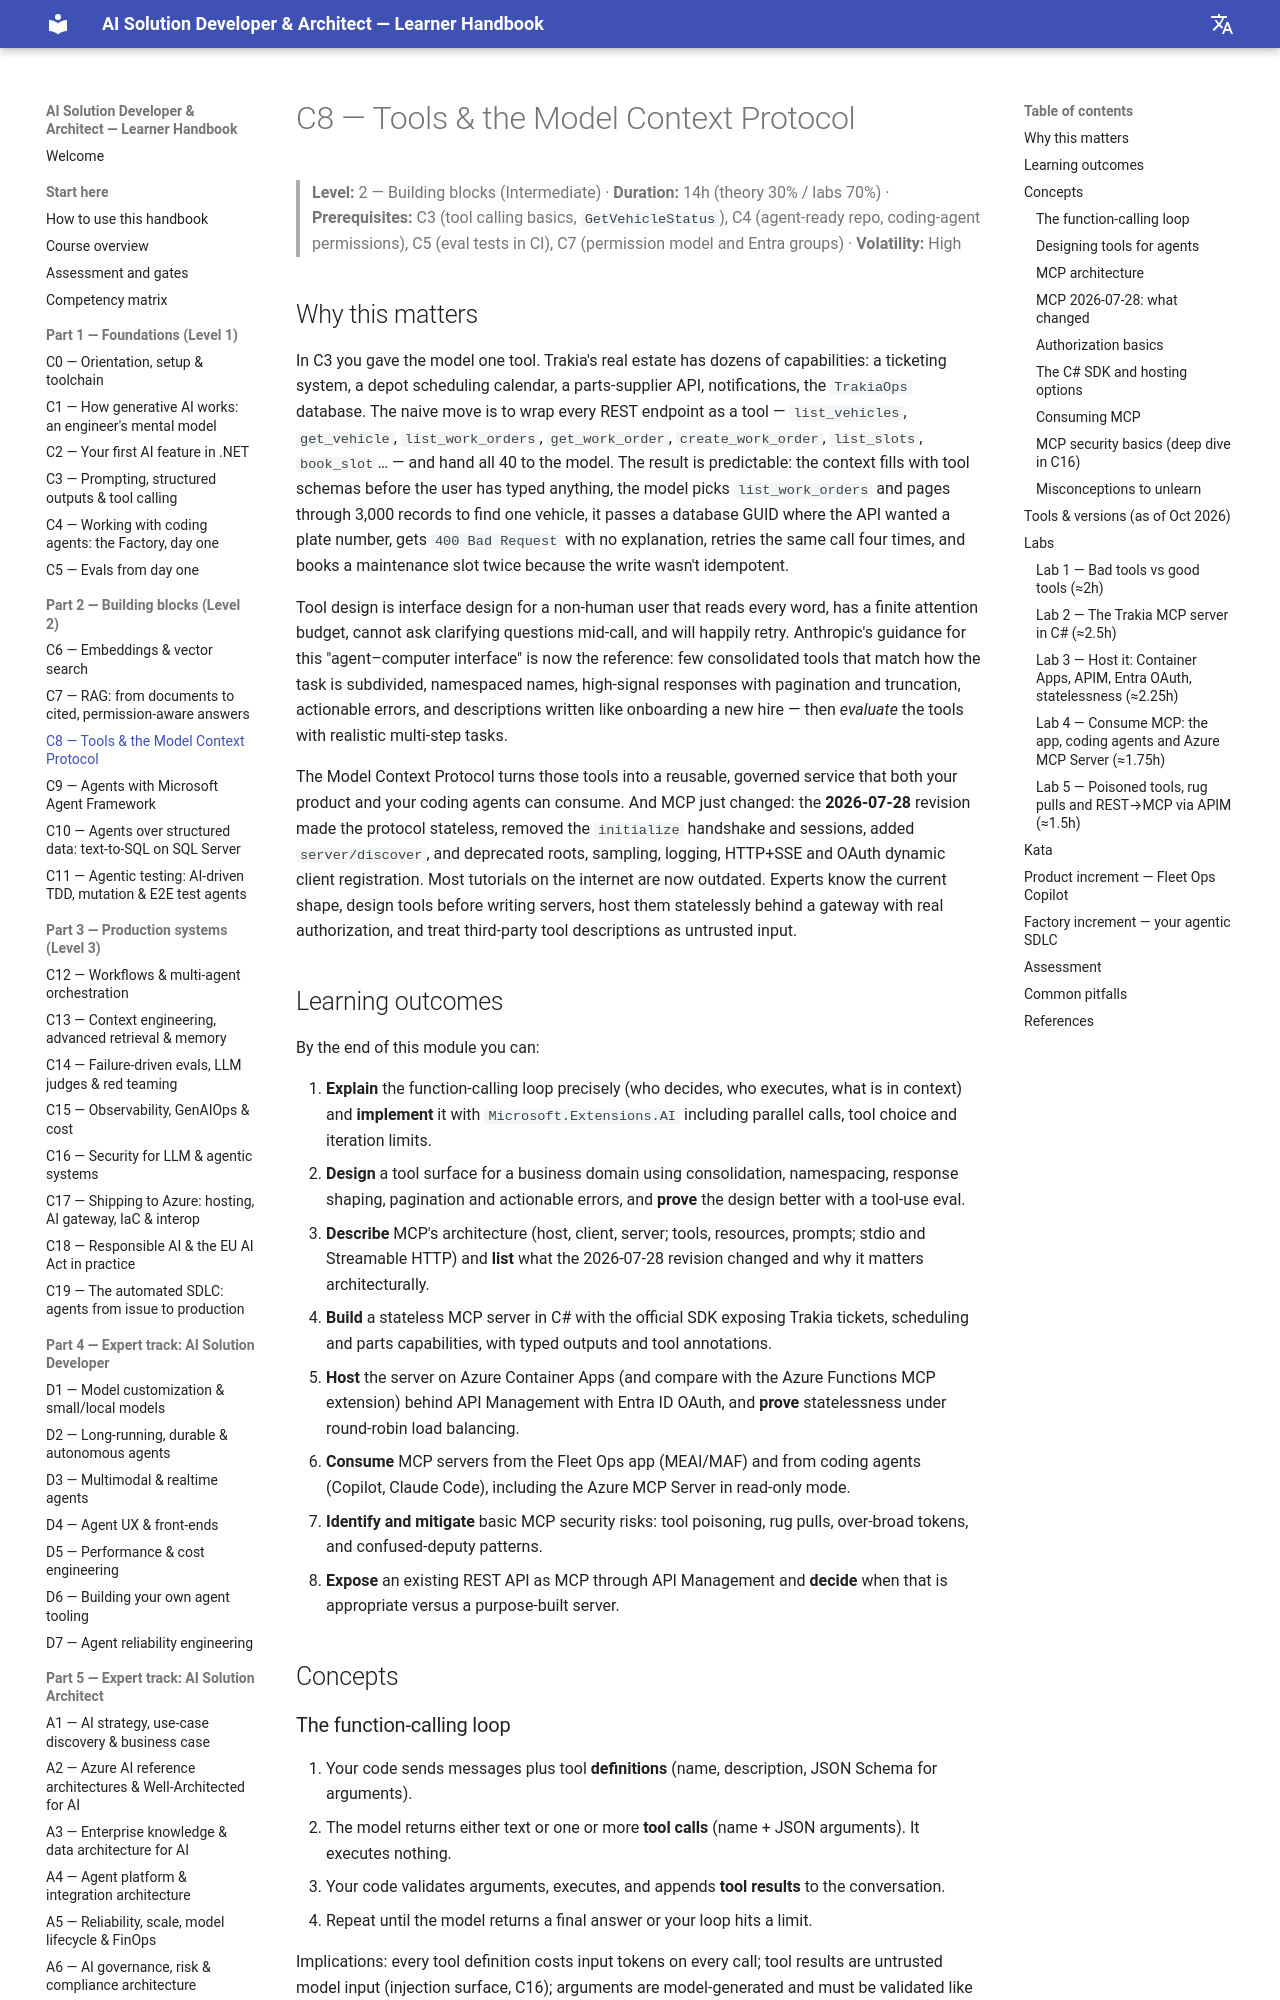

repository: delkov2007/ai-course-handbook · page: part-2-building-blocks/c08-tools-and-the-model-context-protocol/index.html · generator: mkdocs

# C8 — Tools & the Model Context Protocol

> **Level:** 2 — Building blocks (Intermediate) · **Duration:** 14h (theory 30% / labs 70%) · **Prerequisites:** C3 (tool calling basics, `GetVehicleStatus`), C4 (agent-ready repo, coding-agent permissions), C5 (eval tests in CI), C7 (permission model and Entra groups) · **Volatility:** High

## Why this matters

In C3 you gave the model one tool. Trakia's real estate has dozens of capabilities: a ticketing system, a depot scheduling calendar, a parts-supplier API, notifications, the `TrakiaOps` database. The naive move is to wrap every REST endpoint as a tool — `list_vehicles`, `get_vehicle`, `list_work_orders`, `get_work_order`, `create_work_order`, `list_slots`, `book_slot`… — and hand all 40 to the model. The result is predictable: the context fills with tool schemas before the user has typed anything, the model picks `list_work_orders` and pages through 3,000 records to find one vehicle, it passes a database GUID where the API wanted a plate number, gets `400 Bad Request` with no explanation, retries the same call four times, and books a maintenance slot twice because the write wasn't idempotent.

Tool design is interface design for a non-human user that reads every word, has a finite attention budget, cannot ask clarifying questions mid-call, and will happily retry. Anthropic's guidance for this "agent–computer interface" is now the reference: few consolidated tools that match how the task is subdivided, namespaced names, high-signal responses with pagination and truncation, actionable errors, and descriptions written like onboarding a new hire — then *evaluate* the tools with realistic multi-step tasks.

The Model Context Protocol turns those tools into a reusable, governed service that both your product and your coding agents can consume. And MCP just changed: the **2026-07-28** revision made the protocol stateless, removed the `initialize` handshake and sessions, added `server/discover`, and deprecated roots, sampling, logging, HTTP+SSE and OAuth dynamic client registration. Most tutorials on the internet are now outdated. Experts know the current shape, design tools before writing servers, host them statelessly behind a gateway with real authorization, and treat third-party tool descriptions as untrusted input.

## Learning outcomes

By the end of this module you can:

1. **Explain** the function-calling loop precisely (who decides, who executes, what is in context) and **implement** it with `Microsoft.Extensions.AI` including parallel calls, tool choice and iteration limits.
2. **Design** a tool surface for a business domain using consolidation, namespacing, response shaping, pagination and actionable errors, and **prove** the design better with a tool-use eval.
3. **Describe** MCP's architecture (host, client, server; tools, resources, prompts; stdio and Streamable HTTP) and **list** what the 2026-07-28 revision changed and why it matters architecturally.
4. **Build** a stateless MCP server in C# with the official SDK exposing Trakia tickets, scheduling and parts capabilities, with typed outputs and tool annotations.
5. **Host** the server on Azure Container Apps (and compare with the Azure Functions MCP extension) behind API Management with Entra ID OAuth, and **prove** statelessness under round-robin load balancing.
6. **Consume** MCP servers from the Fleet Ops app (MEAI/MAF) and from coding agents (Copilot, Claude Code), including the Azure MCP Server in read-only mode.
7. **Identify and mitigate** basic MCP security risks: tool poisoning, rug pulls, over-broad tokens, and confused-deputy patterns.
8. **Expose** an existing REST API as MCP through API Management and **decide** when that is appropriate versus a purpose-built server.

## Concepts
